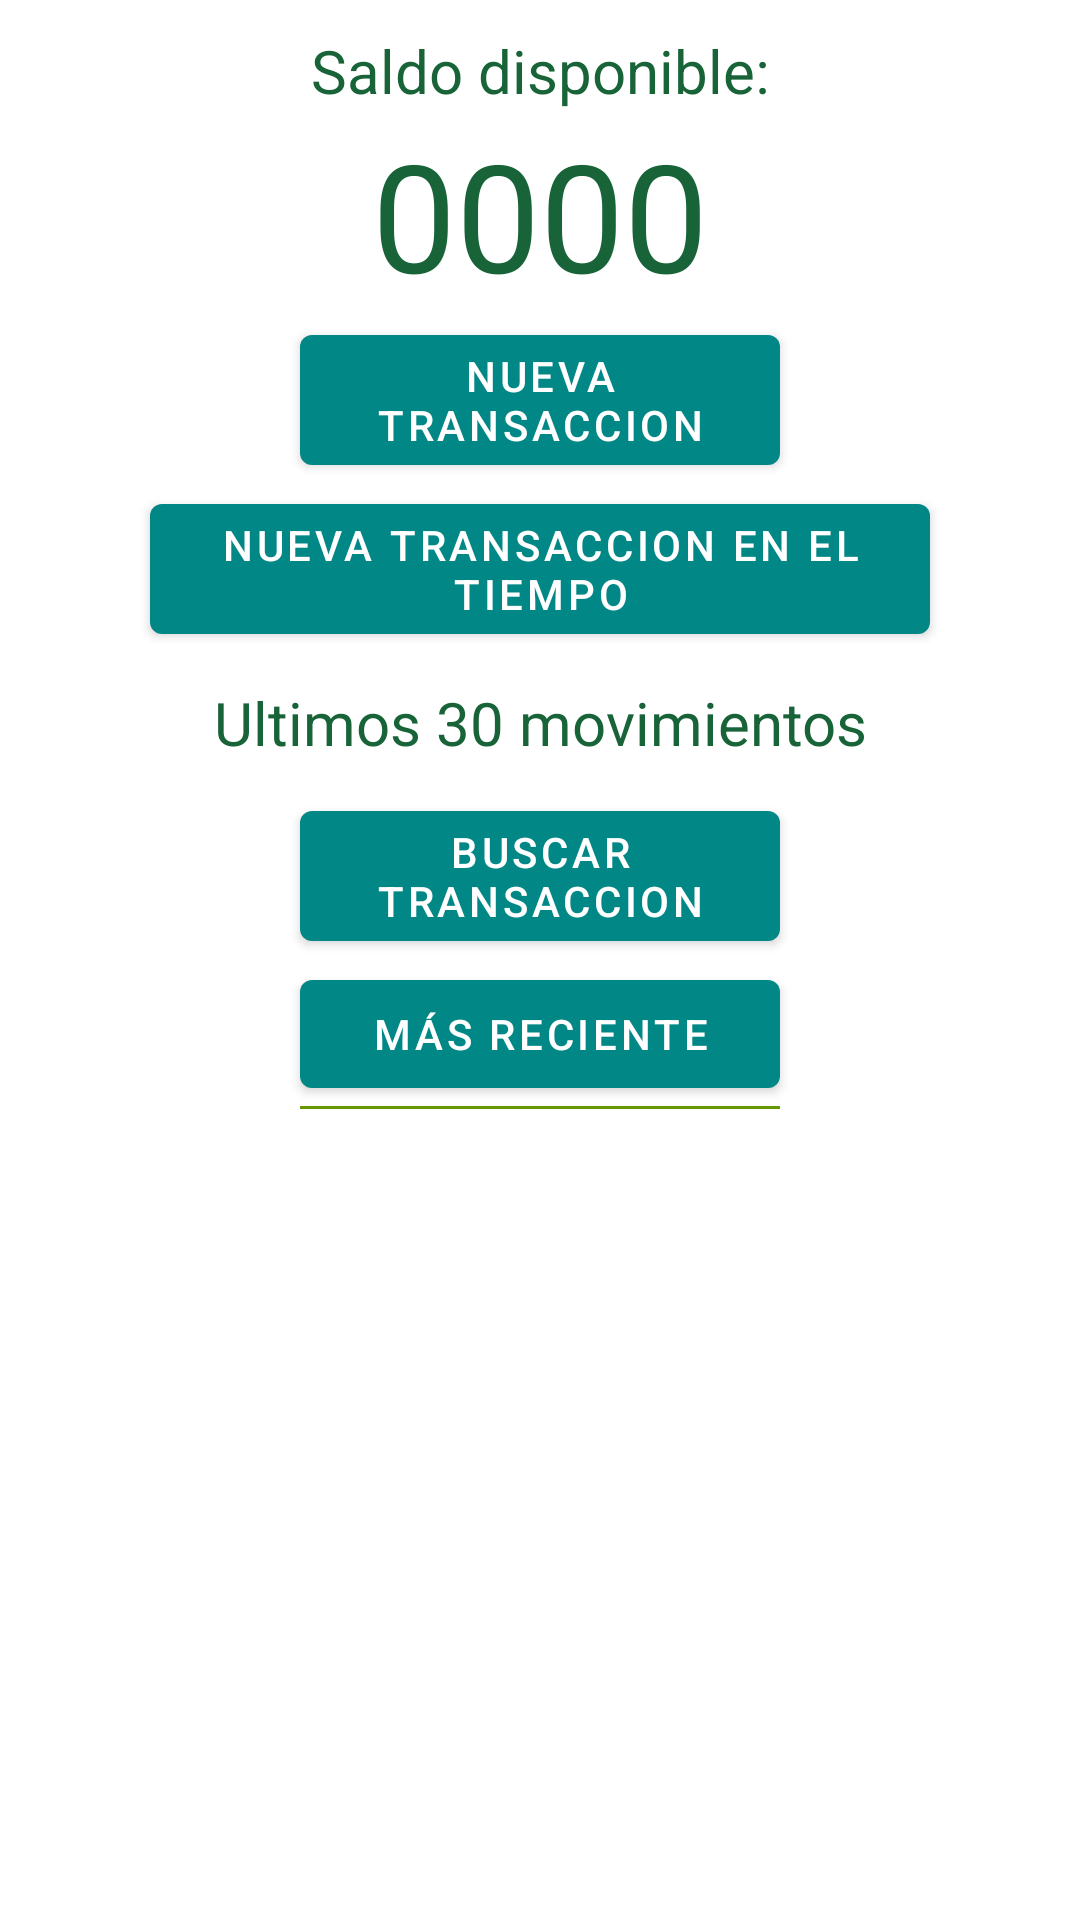

Write the Android layout XML for this screen, with the resource values it uses.
<!-- AndroidManifest.xml: application theme Theme.Finance -->
<!-- res/layout/fragment_inicio.xml -->
<?xml version="1.0" encoding="utf-8"?>
<LinearLayout xmlns:android="http://schemas.android.com/apk/res/android"
    xmlns:tools="http://schemas.android.com/tools"
    android:layout_width="match_parent"
    android:layout_height="match_parent"
    android:orientation="vertical"
    tools:context=".ConsultarHistorial.InicioFragment"
    android:background="@color/design_default_color_on_primary">

        //Saldo disponible
    <TextView
        android:layout_width="match_parent"
        android:layout_height="wrap_content"
        android:text="@string/saldo"
        android:layout_marginTop="10dp"
        android:textAlignment="center"
        android:textColor="@color/normalGreen"
        android:textSize="20dp" />
    /////////////////////////////

        //Monedero
    <TextView
        android:id="@+id/saldo_monedero1"
        android:text="@string/saldo_monedero"
        android:textAlignment="center"
        android:textColor="@color/normalGreen"
        android:layout_width="match_parent"
        android:layout_height="wrap_content"
        android:textSize="50dp"
        android:layout_marginTop="1dp"/>
    /////////////////////////////

        //Boton de nueva transaccion
    <Button
        android:id="@+id/saldo_nuevaTrans"
        android:layout_width="match_parent"
        android:layout_height="wrap_content"
        android:layout_marginHorizontal="100dp"
        android:layout_marginTop="1dp"
        android:text="Nueva transaccion" />
    /////////////////////////////

    //Boton de nueva transaccion
    <Button
        android:id="@+id/saldo_nuevaTransTiempo"
        android:layout_width="match_parent"
        android:layout_height="wrap_content"
        android:layout_marginHorizontal="50dp"
        android:layout_marginTop="1dp"
        android:text="Nueva transaccion en el tiempo" />
    /////////////////////////////

    <TextView
        android:text="Ultimos 30 movimientos"
        android:textAlignment="center"
        android:textColor="@color/normalGreen"
        android:layout_width="match_parent"
        android:layout_height="wrap_content"
        android:textSize="20dp"
        android:layout_marginTop="10dp"/>
    /////////////////////////////

    /////////////////////////////
    <Button
        android:layout_height="wrap_content"
        android:layout_width="match_parent"
        android:layout_marginTop="10dp"
        android:text="Buscar transaccion"
        android:id="@+id/saldo_buscarTrans"
        android:layout_marginHorizontal="100dp"/>

    <Button
        android:id="@+id/saldo_Organizador"
        android:layout_width="match_parent"
        android:layout_height="wrap_content"
        android:layout_marginHorizontal="100dp"
        android:layout_marginTop="1dp"
        android:text="Más reciente" />

    <View
        android:layout_marginHorizontal="100dp"
        android:layout_width="fill_parent"
        android:layout_height="1dp"
        android:background="@android:color/holo_green_dark"/>
    /////////////////////////////

    <TextView
        android:text="Parece que no hay transacciones"
        android:id="@+id/saldo_vacio"
        android:visibility="gone"
        android:textAlignment="center"
        android:textColor="@color/normalGreen"
        android:layout_width="match_parent"
        android:layout_height="wrap_content"
        android:textSize="40dp"
        android:layout_marginHorizontal="20dp"
        android:layout_marginTop="10dp"/>
    /////////////////////////////

    <ListView
        android:id="@+id/saldo_historial"
        android:layout_width="match_parent"
        android:textColor="@color/normalGreen"
        android:textSize="20dp"
        android:layout_marginTop="20dp"
        android:layout_marginHorizontal="20dp"
        android:layout_height="wrap_content" />
    /////////////////////////////



</LinearLayout>
<!-- resources referenced by this layout -->
<resources>
  <color name="normalGreen">#186438</color>
  <string name="saldo">Saldo disponible:</string>
  <string name="saldo_monedero">0000</string>
  <style name="Theme.Finance" parent="Theme.MaterialComponents.DayNight.DarkActionBar">
          
          <item name="colorPrimary">@color/teal_700</item>
          <item name="colorPrimaryVariant">@color/teal_200</item>
          <item name="colorOnPrimary">@color/white</item>
          
          <item name="colorSecondary">@color/teal_200</item>
          <item name="colorSecondaryVariant">@color/teal_700</item>
          <item name="colorOnSecondary">@color/black</item>
          
          <item name="android:statusBarColor" tools:targetApi="l">?attr/colorPrimaryVariant</item>
          
      </style>
  <color name="teal_700">#FF018786</color>
  <color name="teal_200">#FF03DAC5</color>
  <color name="white">#FFFFFFFF</color>
  <color name="black">#FF000000</color>
</resources>
